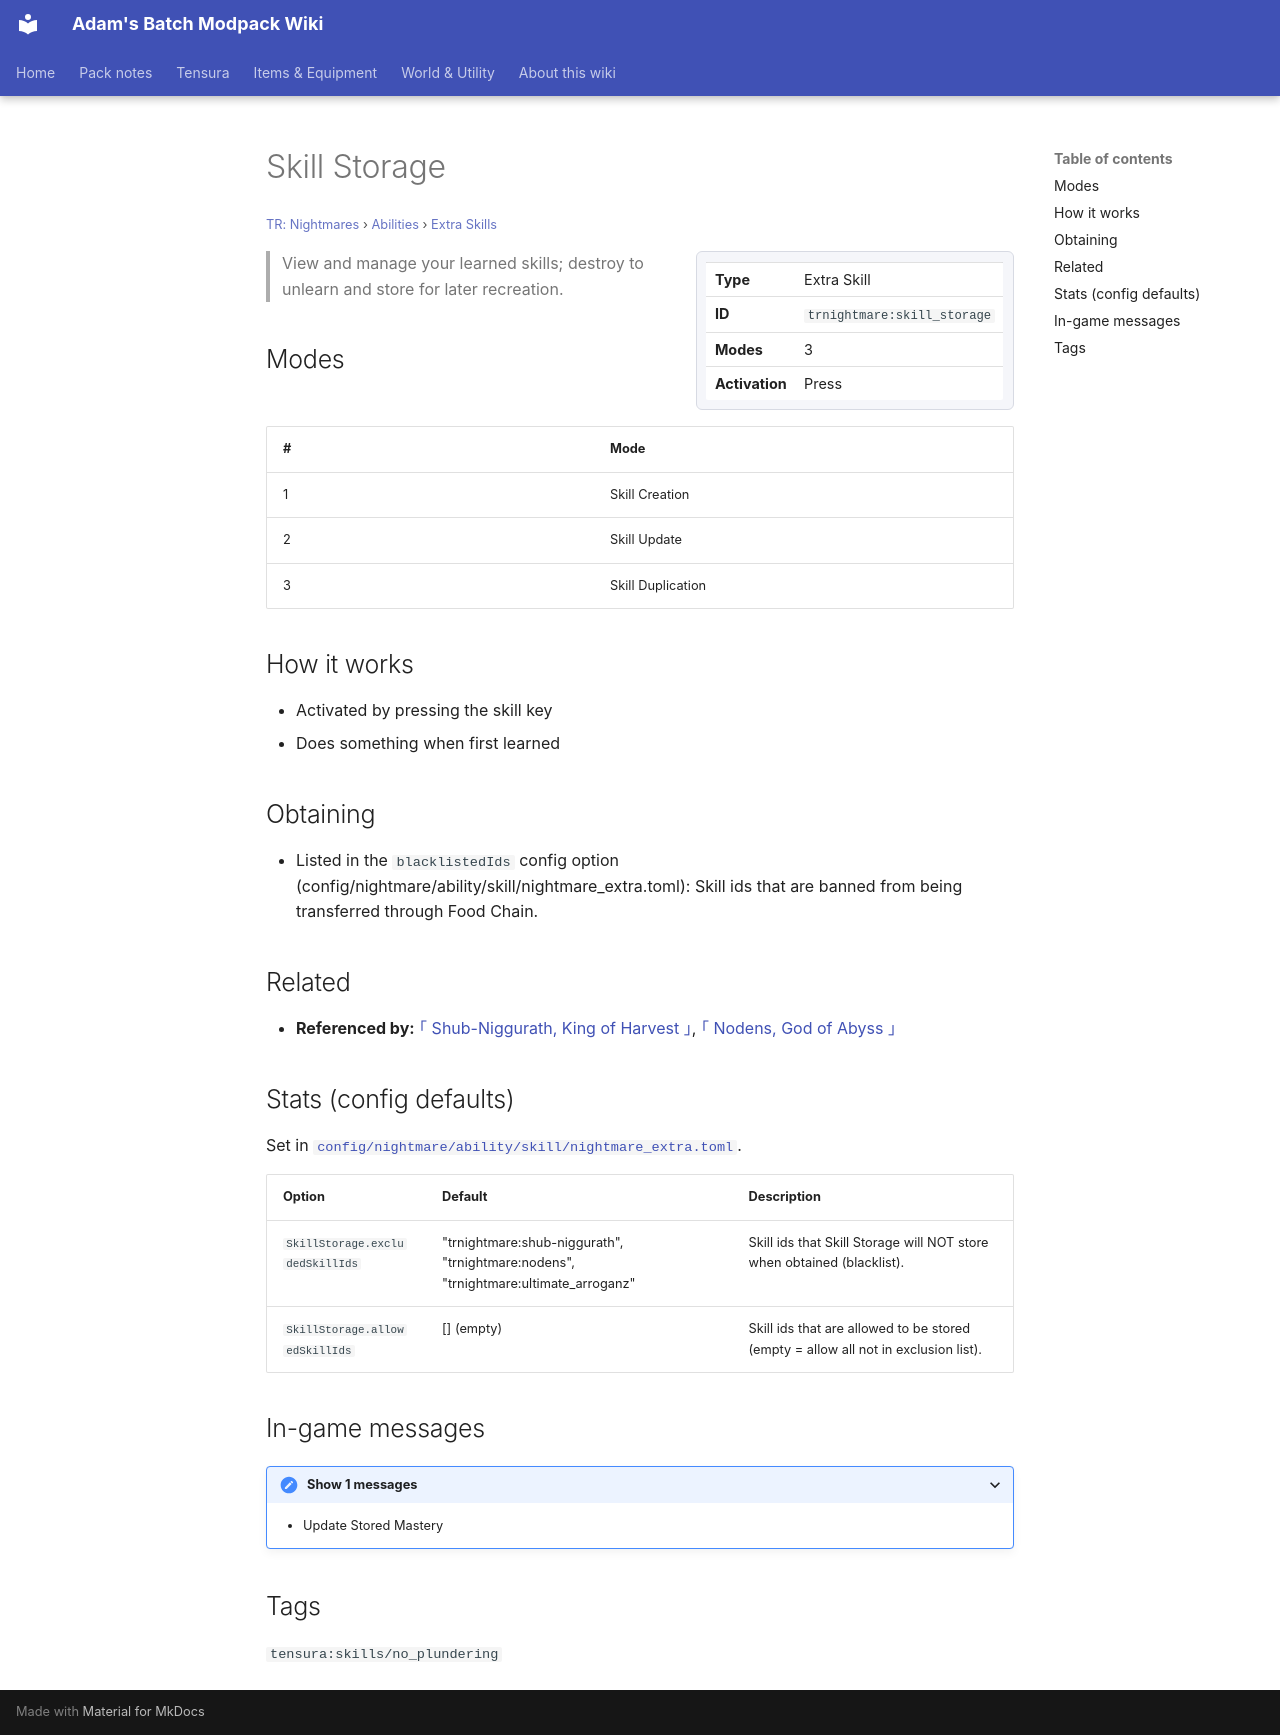

repository: Proteus-Nell/Adams-Batch-MC-Modpack-Wiki · page: tr-nightmares/abilities/extra-skills/skill-storage/index.html · generator: mkdocs

# Skill Storage

<small>[TR: Nightmares](../../index.md) &rsaquo; [Abilities](../index.md) &rsaquo; [Extra Skills](index.md)</small>

<div class="infobox" markdown>

| | |
|---|---|
| **Type** | Extra Skill |
| **ID** | `trnightmare:skill_storage` |
| **Modes** | 3 |
| **Activation** | Press |

</div>

> View and manage your learned skills; destroy to unlearn and store for later recreation.

## Modes

| # | Mode |
|---|---|
| 1 | Skill Creation |
| 2 | Skill Update |
| 3 | Skill Duplication |

## How it works

- Activated by pressing the skill key
- Does something when first learned

## Obtaining

- Listed in the `blacklistedIds` config option (config/nightmare/ability/skill/nightmare_extra.toml): Skill ids that are banned from being transferred through Food Chain.

## Related

- **Referenced by:** [｢ Shub-Niggurath, King of Harvest ｣](../ultimate-skills/shub-niggurath.md), [｢ Nodens, God of Abyss ｣](../ultimate-skills/nodens.md)

## Stats (config defaults)

Set in [`config/nightmare/ability/skill/nightmare_extra.toml`](../../configs/config-nightmare-ability-skill-nightmare-extra.md).

| Option | Default | Description |
|---|---|---|
| `SkillStorage.excludedSkillIds` | "trnightmare:shub-niggurath", "trnightmare:nodens", "trnightmare:ultimate_arroganz" | Skill ids that Skill Storage will NOT store when obtained (blacklist). |
| `SkillStorage.allowedSkillIds` | [] (empty) | Skill ids that are allowed to be stored (empty = allow all not in exclusion list). |

## In-game messages

<details markdown><summary>Show 1 messages</summary>

- Update Stored Mastery

</details>

## Tags

`tensura:skills/no_plundering`
